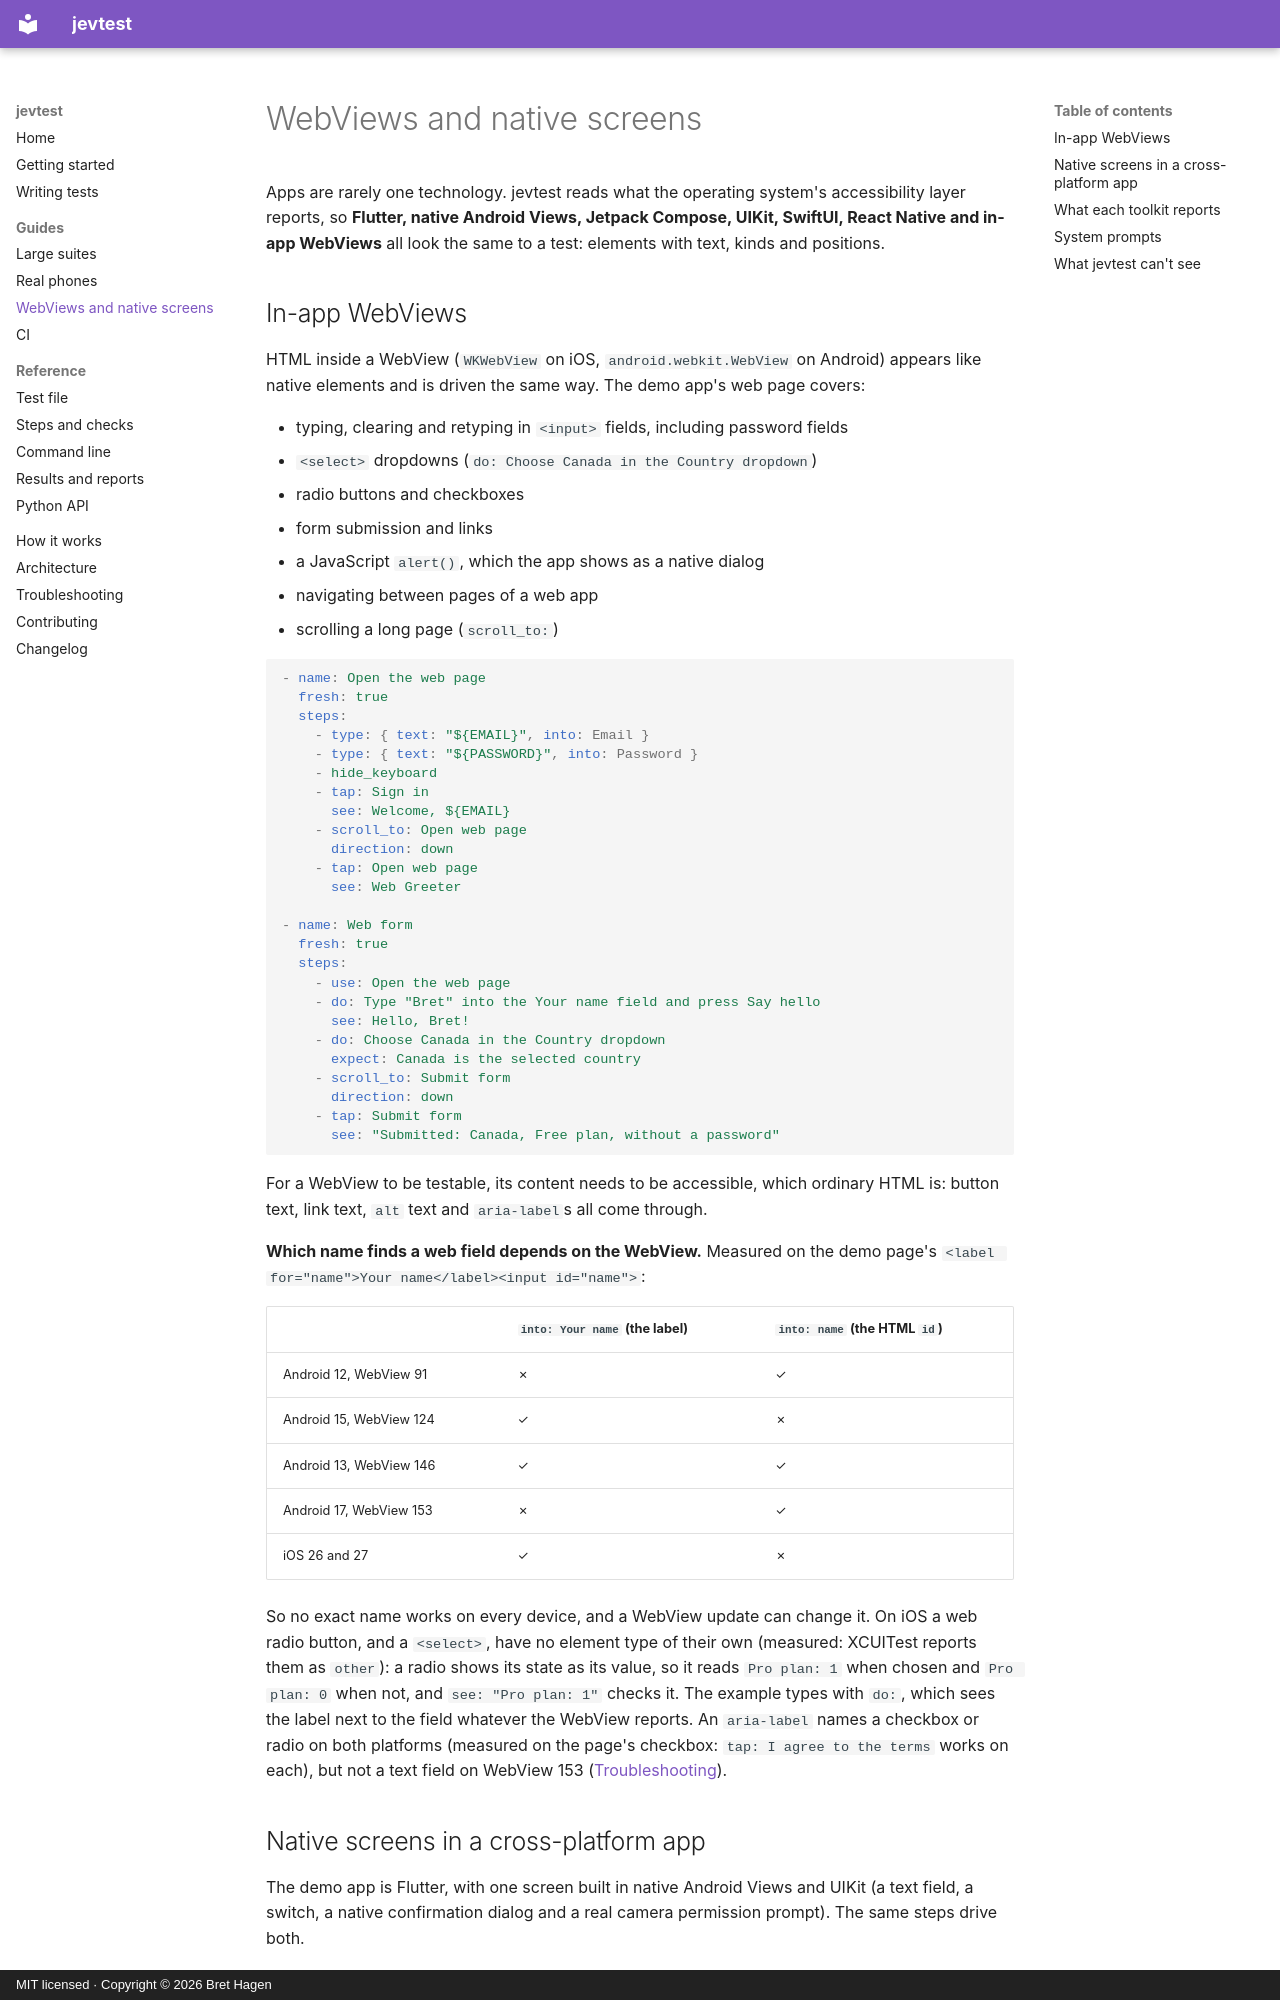

repository: Just-Betr/jevtest · page: guides/webviews/index.html · generator: mkdocs · copyright: MIT licensed · Copyright © 2026 Bret Hagen

# WebViews and native screens

Apps are rarely one technology. jevtest reads what the operating system's accessibility layer reports, so **Flutter, native Android Views, Jetpack Compose, UIKit, SwiftUI, React Native and in-app WebViews** all look the same to a test: elements with text, kinds and positions.

## In-app WebViews

HTML inside a WebView (`WKWebView` on iOS, `android.webkit.WebView` on Android) appears like native elements and is driven the same way. The demo app's web page covers:

- typing, clearing and retyping in `<input>` fields, including password fields
- `<select>` dropdowns (`do: Choose Canada in the Country dropdown`)
- radio buttons and checkboxes
- form submission and links
- a JavaScript `alert()`, which the app shows as a native dialog
- navigating between pages of a web app
- scrolling a long page (`scroll_to:`)

```yaml
- name: Open the web page
  fresh: true
  steps:
    - type: { text: "${EMAIL}", into: Email }
    - type: { text: "${PASSWORD}", into: Password }
    - hide_keyboard
    - tap: Sign in
      see: Welcome, ${EMAIL}
    - scroll_to: Open web page
      direction: down
    - tap: Open web page
      see: Web Greeter

- name: Web form
  fresh: true
  steps:
    - use: Open the web page
    - do: Type "Bret" into the Your name field and press Say hello
      see: Hello, Bret!
    - do: Choose Canada in the Country dropdown
      expect: Canada is the selected country
    - scroll_to: Submit form
      direction: down
    - tap: Submit form
      see: "Submitted: Canada, Free plan, without a password"
```

For a WebView to be testable, its content needs to be accessible, which ordinary HTML is: button text, link text, `alt` text and `aria-label`s all come through.

**Which name finds a web field depends on the WebView.** Measured on the demo page's `<label for="name">Your name</label><input id="name">`:

| | `into: Your name` (the label) | `into: name` (the HTML `id`) |
|---|---|---|
| Android 12, WebView 91 | ✗ | ✓ |
| Android 15, WebView 124 | ✓ | ✗ |
| Android 13, WebView 146 | ✓ | ✓ |
| Android 17, WebView 153 | ✗ | ✓ |
| iOS 26 and 27 | ✓ | ✗ |

So no exact name works on every device, and a WebView update can change it. On iOS a web radio button, and a `<select>`, have no element type of their own (measured: XCUITest reports them as `other`): a radio shows its state as its value, so it reads `Pro plan: 1` when chosen and `Pro plan: 0` when not, and `see: "Pro plan: 1"` checks it. The example types with `do:`, which sees the label next to the field whatever the WebView reports. An `aria-label` names a checkbox or radio on both platforms (measured on the page's checkbox: `tap: I agree to the terms` works on each), but not a text field on WebView 153 ([Troubleshooting](../troubleshooting.md)).

## Native screens in a cross-platform app

The demo app is Flutter, with one screen built in native Android Views and UIKit (a text field, a switch, a native confirmation dialog and a real camera permission prompt). The same steps drive both.
